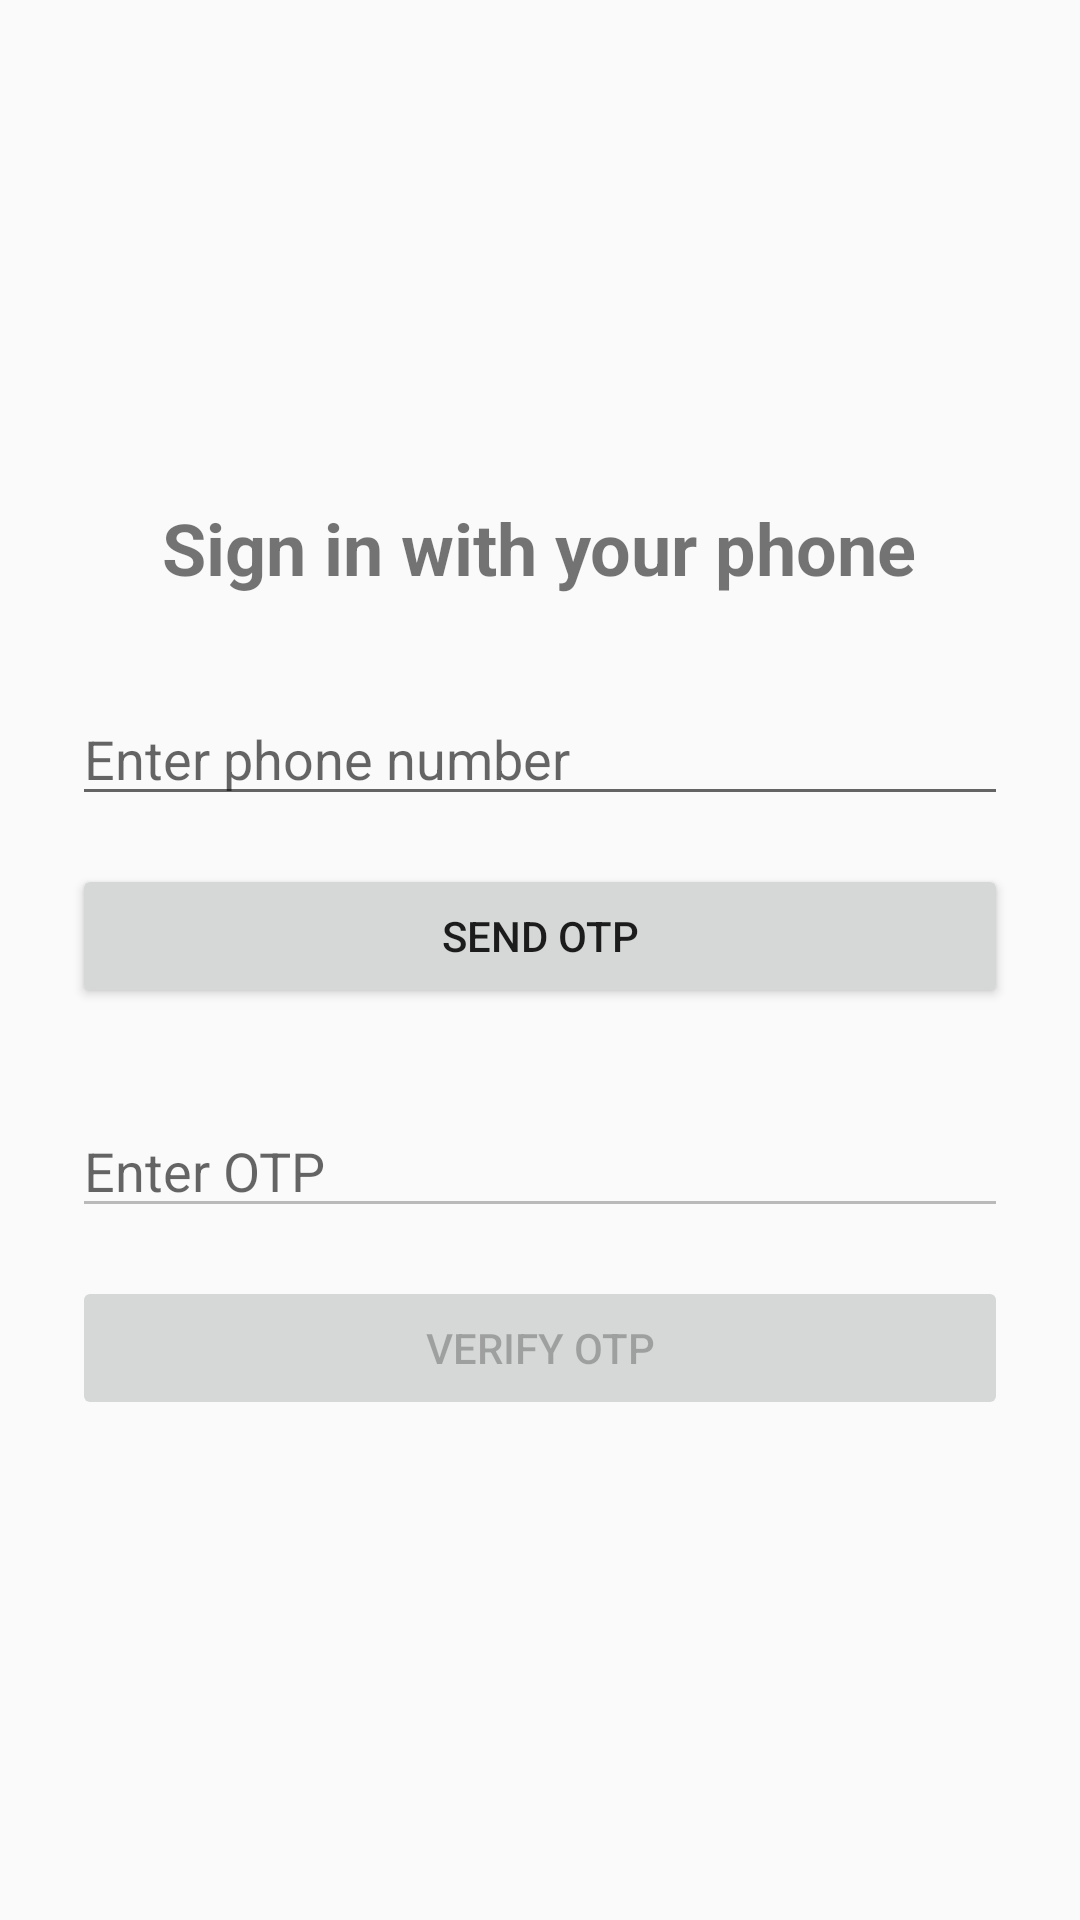

The Android layout XML behind this screen, and the referenced resources:
<!-- AndroidManifest.xml: application theme Theme.AppCompat.DayNight -->
<!-- res/layout/activity_login.xml -->
<?xml version="1.0" encoding="utf-8"?>
<LinearLayout xmlns:android="http://schemas.android.com/apk/res/android"
    android:layout_width="match_parent"
    android:layout_height="match_parent"
    android:orientation="vertical"
    android:padding="24dp"
    android:gravity="center">

    <TextView
        android:layout_width="wrap_content"
        android:layout_height="wrap_content"
        android:text="@string/phone_login"
        android:textSize="24sp"
        android:textStyle="bold"
        android:layout_marginBottom="32dp"/>

    <EditText
        android:id="@+id/phone_number_edittext"
        android:layout_width="match_parent"
        android:layout_height="wrap_content"
        android:hint="@string/hint_celular"
        android:inputType="phone"
        android:maxLines="1"/>

    <Button
        android:id="@+id/send_otp_button"
        android:layout_width="match_parent"
        android:layout_height="wrap_content"
        android:text="@string/send_otp"
        android:layout_marginTop="16dp"
        android:layout_marginBottom="32dp"/>

    <EditText
        android:id="@+id/verification_code_edittext"
        android:layout_width="match_parent"
        android:layout_height="wrap_content"
        android:hint="@string/enter_otp"
        android:inputType="number"
        android:maxLines="1"
        android:enabled="false"/>

    <Button
        android:id="@+id/verify_button"
        android:layout_width="match_parent"
        android:layout_height="wrap_content"
        android:text="@string/verify_otp"
        android:layout_marginTop="16dp"
        android:enabled="false"/>

</LinearLayout>
<!-- resources referenced by this layout -->
<resources>
  <string name="enter_otp">Enter OTP</string>
  <string name="hint_celular">Enter phone number</string>
  <string name="phone_login">Sign in with your phone</string>
  <string name="send_otp">Send OTP</string>
  <string name="verify_otp">Verify OTP</string>
</resources>
